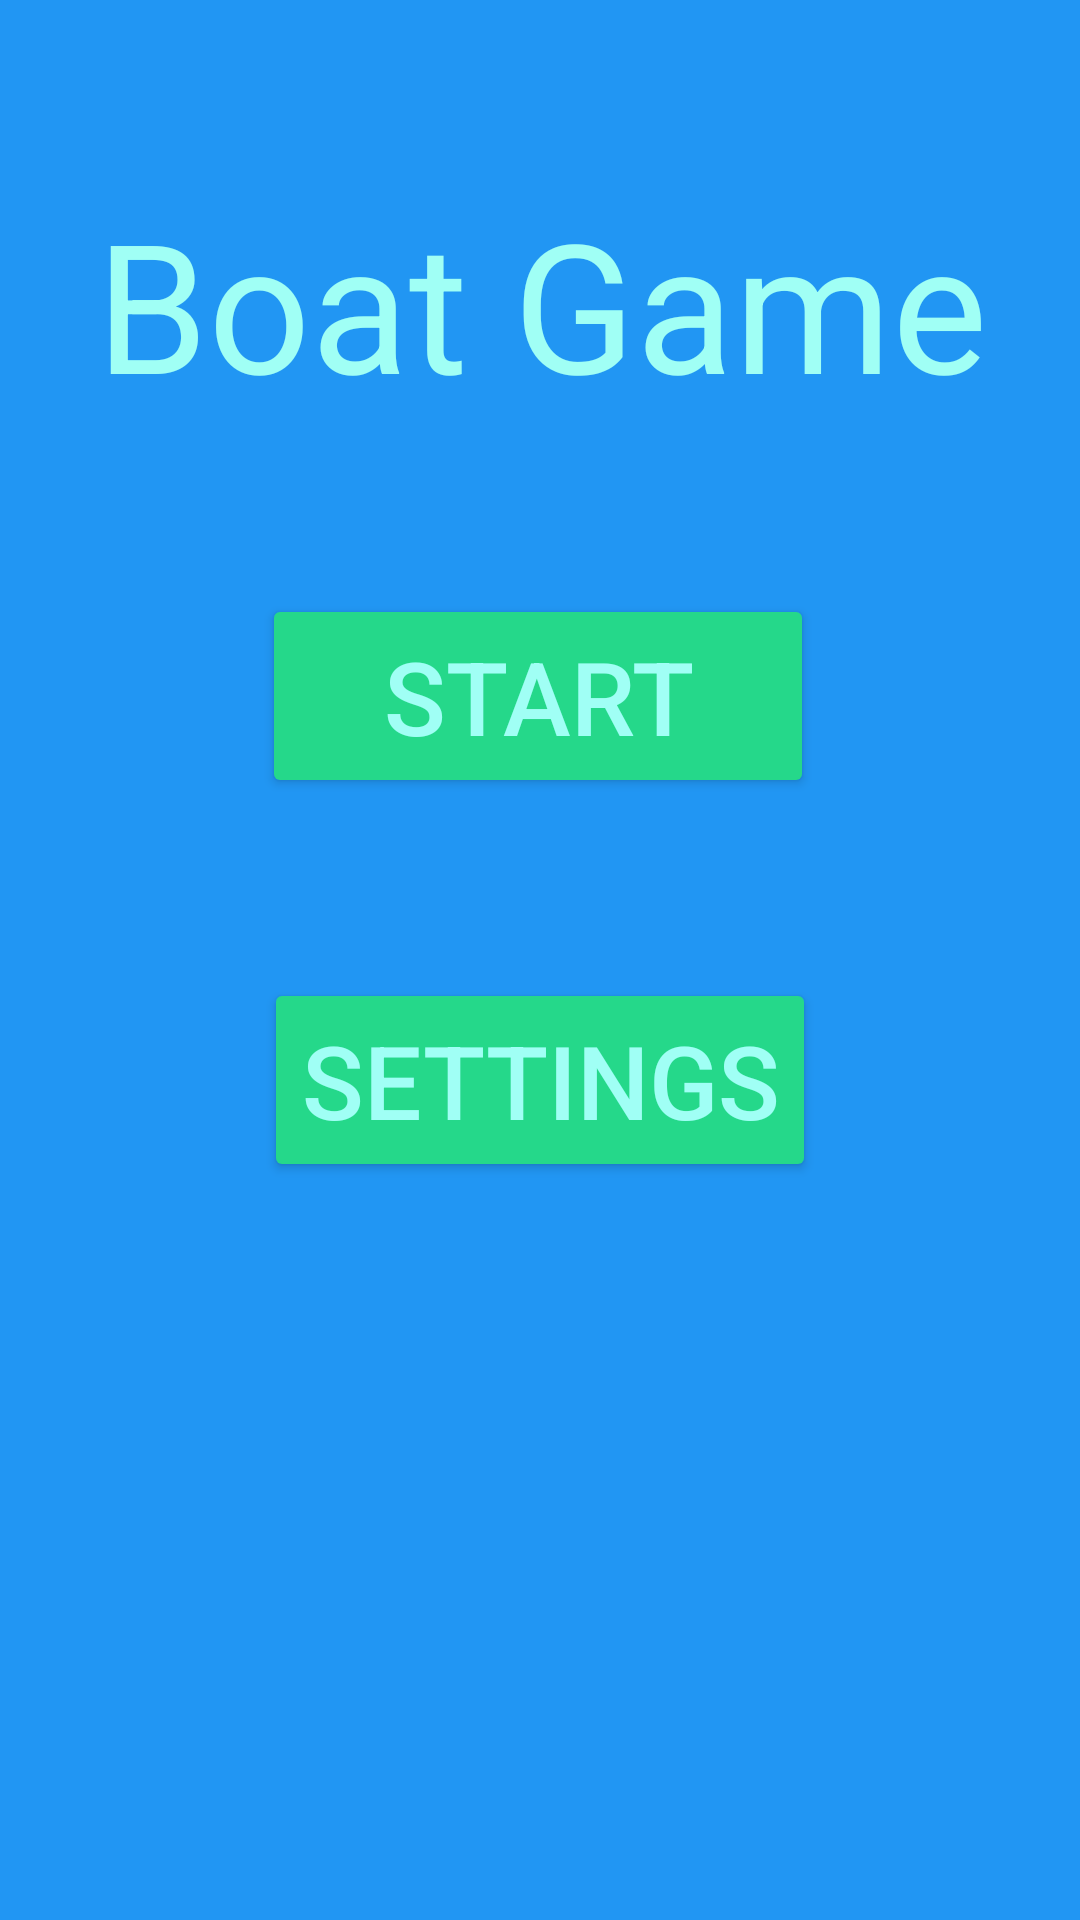

This screen was rendered from an Android layout file. Write that file and the resources it references.
<!-- AndroidManifest.xml: application theme Theme.AppNumber1 -->
<!-- res/layout/activity_main.xml -->
<?xml version="1.0" encoding="utf-8"?>
<androidx.constraintlayout.widget.ConstraintLayout xmlns:android="http://schemas.android.com/apk/res/android"
    xmlns:app="http://schemas.android.com/apk/res-auto"
    xmlns:tools="http://schemas.android.com/tools"
    android:id="@+id/Name"
    android:layout_width="match_parent"
    android:layout_height="match_parent"
    android:background="#2196F3"
    tools:context=".MainActivity">

    <Button
        android:id="@+id/bStart"
        android:layout_width="184dp"
        android:layout_height="68dp"
        android:layout_marginTop="56dp"
        android:alpha="1"
        android:backgroundTint="#25D88A"
        android:onClick="onTouch"
        android:text="Start"
        android:textColor="#A0FFF5"
        android:textSize="34sp"
        app:layout_constraintEnd_toEndOf="parent"
        app:layout_constraintHorizontal_bias="0.497"
        app:layout_constraintStart_toStartOf="parent"
        app:layout_constraintTop_toBottomOf="@+id/txt_GameTitle" />

    <Button
        android:id="@+id/bSettings"
        android:layout_width="184dp"
        android:layout_height="68dp"
        android:layout_marginTop="60dp"
        android:alpha="1"
        android:backgroundTint="#25D88A"
        android:onClick="onTouch"
        android:text="Settings"
        android:textColor="#A0FFF5"
        android:textSize="34sp"
        app:layout_constraintEnd_toEndOf="parent"
        app:layout_constraintStart_toStartOf="parent"
        app:layout_constraintTop_toBottomOf="@+id/bStart" />

    <EditText
        android:id="@+id/txt_GameTitle"
        android:layout_width="375dp"
        android:layout_height="82dp"
        android:layout_marginTop="60dp"
        android:background="@null"
        android:ems="10"
        android:inputType="text"
        android:text="Boat Game"
        android:textAlignment="center"
        android:textColor="#A0FFF5"
        android:textSize="60sp"
        app:layout_constraintEnd_toEndOf="parent"
        app:layout_constraintStart_toStartOf="parent"
        app:layout_constraintTop_toTopOf="parent" />

</androidx.constraintlayout.widget.ConstraintLayout>
<!-- resources referenced by this layout -->
<resources>
  <style name="Theme.AppNumber1" parent="Base.Theme.AppNumber1" />
  <style name="Base.Theme.AppNumber1" parent="Theme.Material3.DayNight.NoActionBar">
          
          
      </style>
</resources>
